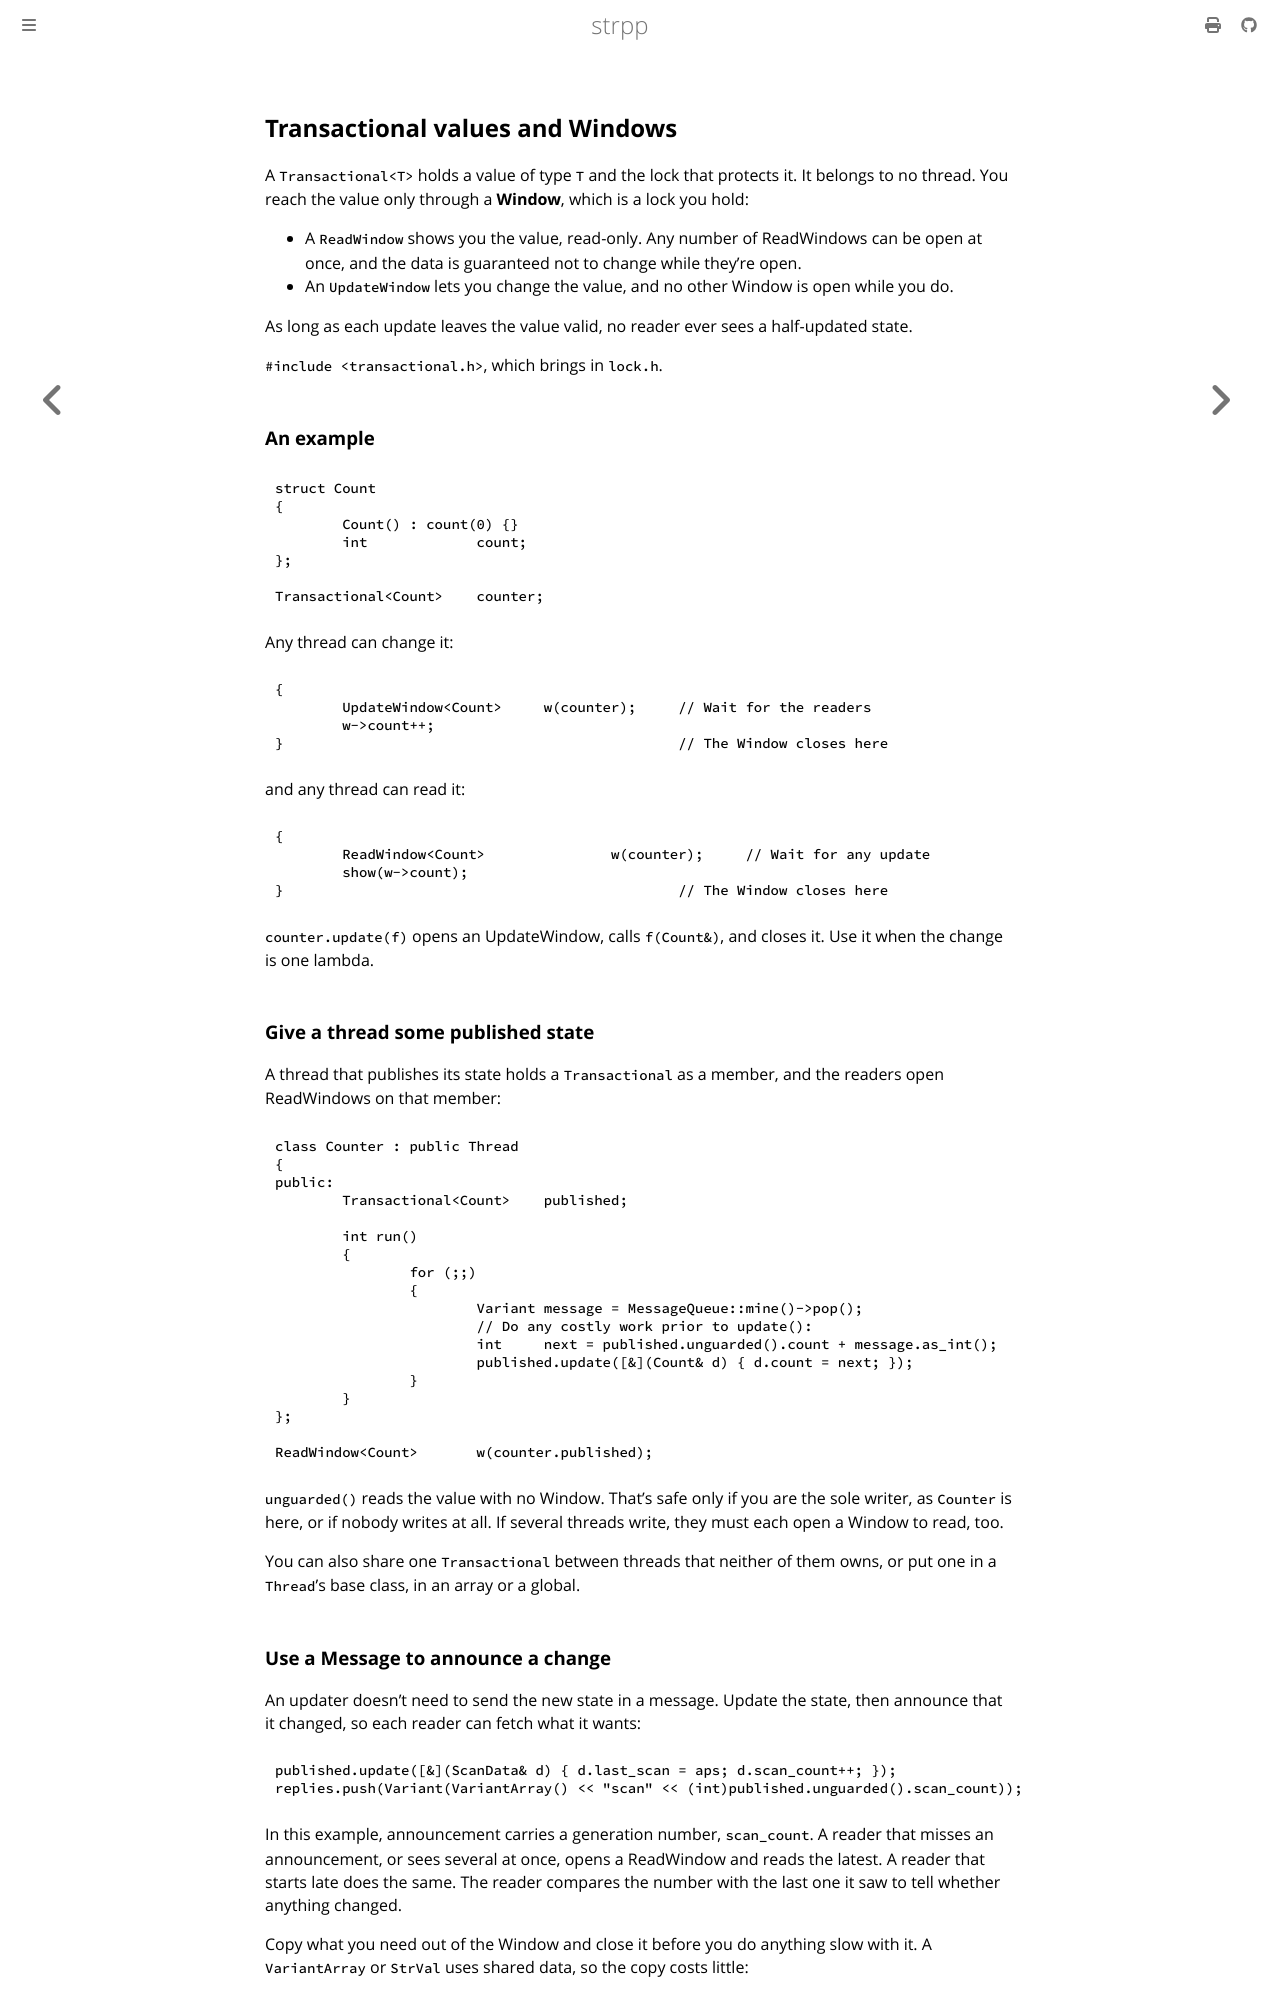

repository: cjheath/strpp · page: transactional.html · generator: mdbook

## Transactional values and Windows

A `Transactional<T>` holds a value of type `T` and the lock that protects it.
It belongs to no thread. You reach the value only through a **Window**, which
is a lock you hold:

- A `ReadWindow` shows you the value, read-only. Any number of ReadWindows can
  be open at once, and the data is guaranteed not to change while they're open.
- An `UpdateWindow` lets you change the value, and no other Window is open while
  you do.

As long as each update leaves the value valid, no reader ever sees a
half-updated state.

`#include <transactional.h>`, which brings in `lock.h`.

### An example

	struct Count
	{
		Count() : count(0) {}
		int		count;
	};

	Transactional<Count>	counter;

Any thread can change it:

	{
		UpdateWindow<Count>	w(counter);	// Wait for the readers
		w->count++;
	}						// The Window closes here

and any thread can read it:

	{
		ReadWindow<Count>		w(counter);	// Wait for any update
		show(w->count);
	}						// The Window closes here

`counter.update(f)` opens an UpdateWindow, calls `f(Count&)`, and
closes it. Use it when the change is one lambda.

### Give a thread some published state

A thread that publishes its state holds a `Transactional` as a member, and
the readers open ReadWindows on that member:

	class Counter : public Thread
	{
	public:
		Transactional<Count>	published;

		int run()
		{
			for (;;)
			{
				Variant	message = MessageQueue::mine()->pop();
				// Do any costly work prior to update():
				int	next = published.unguarded().count + message.as_int();
				published.update([&](Count& d) { d.count = next; });
			}
		}
	};

	ReadWindow<Count>	w(counter.published);

`unguarded()` reads the value with no Window. That's safe only if you are the
sole writer, as `Counter` is here, or if nobody writes at all. If several
threads write, they must each open a Window to read, too.

You can also share one `Transactional` between threads that neither of them
owns, or put one in a `Thread`'s base class, in an array or a global.

### Use a Message to announce a change

An updater doesn't need to send the new state in a message. Update the
state, then announce that it changed, so each reader can fetch what it
wants:

	published.update([&](ScanData& d) { d.last_scan = aps; d.scan_count++; });
	replies.push(Variant(VariantArray() << "scan" << (int)published.unguarded().scan_count));

In this example, announcement carries a generation number, `scan_count`. A
reader that misses an announcement, or sees several at once, opens a
ReadWindow and reads the latest. A reader that starts late does the same.
The reader compares the number with the last one it saw to tell whether
anything changed.

Copy what you need out of the Window and close it before you do anything slow
with it. A `VariantArray` or `StrVal` uses shared data, so the copy costs
little:

	VariantArray	aps;
	{
		ReadWindow<ScanData>	w(scanner.published, Milliseconds(1000));
		if (!w.holding())
			return;
		aps = w->last_scan;
	}
	print(aps);

If you open several ReadWindows, take them in the same order everywhere, or
you can deadlock.
